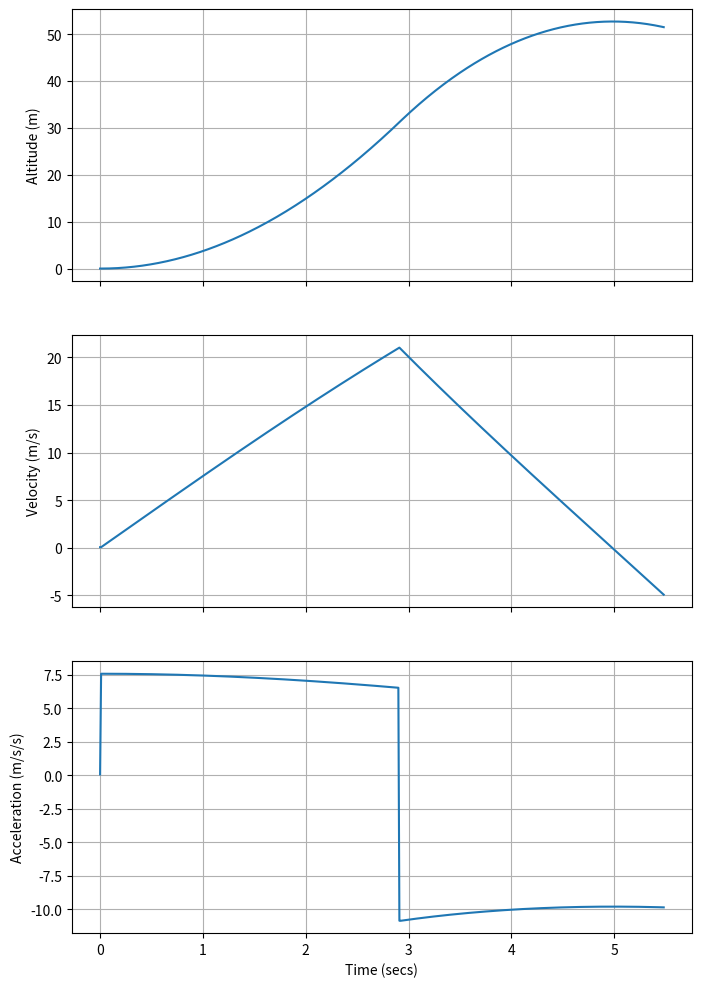

Generate this figure with matplotlib:
import math
import numpy as np
import matplotlib.pyplot as plt

rho = 1.229 #density of air in kg/m^3
g = 9.81 #acceleration due to gravity in m/s^2
Cd = 0.5 #drag coefficient of rocket
m = 1 #mass of rocket in kg
A = 0.0078 #area of rocket in m^2
V = 8.7 #velocity of rocket in m/s
F = 8.7*2 #force of rocket engine in N

dt = 0.01     # reduce delta t to improve computation speed (result not impacted)
t = np.arange(0, 5.49, dt)  # extend time to 600 seconds

y = []
vel = []
time = [0]

x = np.zeros(len(t))
v = np.zeros(len(t))
a = np.zeros(len(t))
x[0] = 0
v[0] = (F-(0.5*rho*(F**2)*Cd*A+g))*dt
a[0] = (F-(0.5*rho*(F**2)*Cd*A+g)/m)*dt

#running time for fuel: 2.9 seconds

for i in range(1, len(t)):
    if t[i] > 2.9:
        F = 0
    a[i] = F-(0.5*rho*(v[i-1]**2)*Cd*A+g)/m
    v[i] = v[i-1] + a[i-1]*dt
    x[i] = x[i-1] + v[i-1]*dt

f, (ax1, ax2, ax3) = plt.subplots(3,1,sharex=True,figsize=(8,12))
ax1.plot(t, x)
ax1.set(ylabel = 'Altitude (m)')
ax1.grid()

ax2.plot(t, v)
ax2.set(ylabel = 'Velocity (m/s)')
ax2.grid()

ax3.plot(t, a)
ax3.set(ylabel = 'Acceleration (m/s/s)', xlabel = 'Time (secs)')
ax3.grid()

plt.show()

# find max altitude time
#print(np.array(x).argmax())
#print(t[549])

print("done")